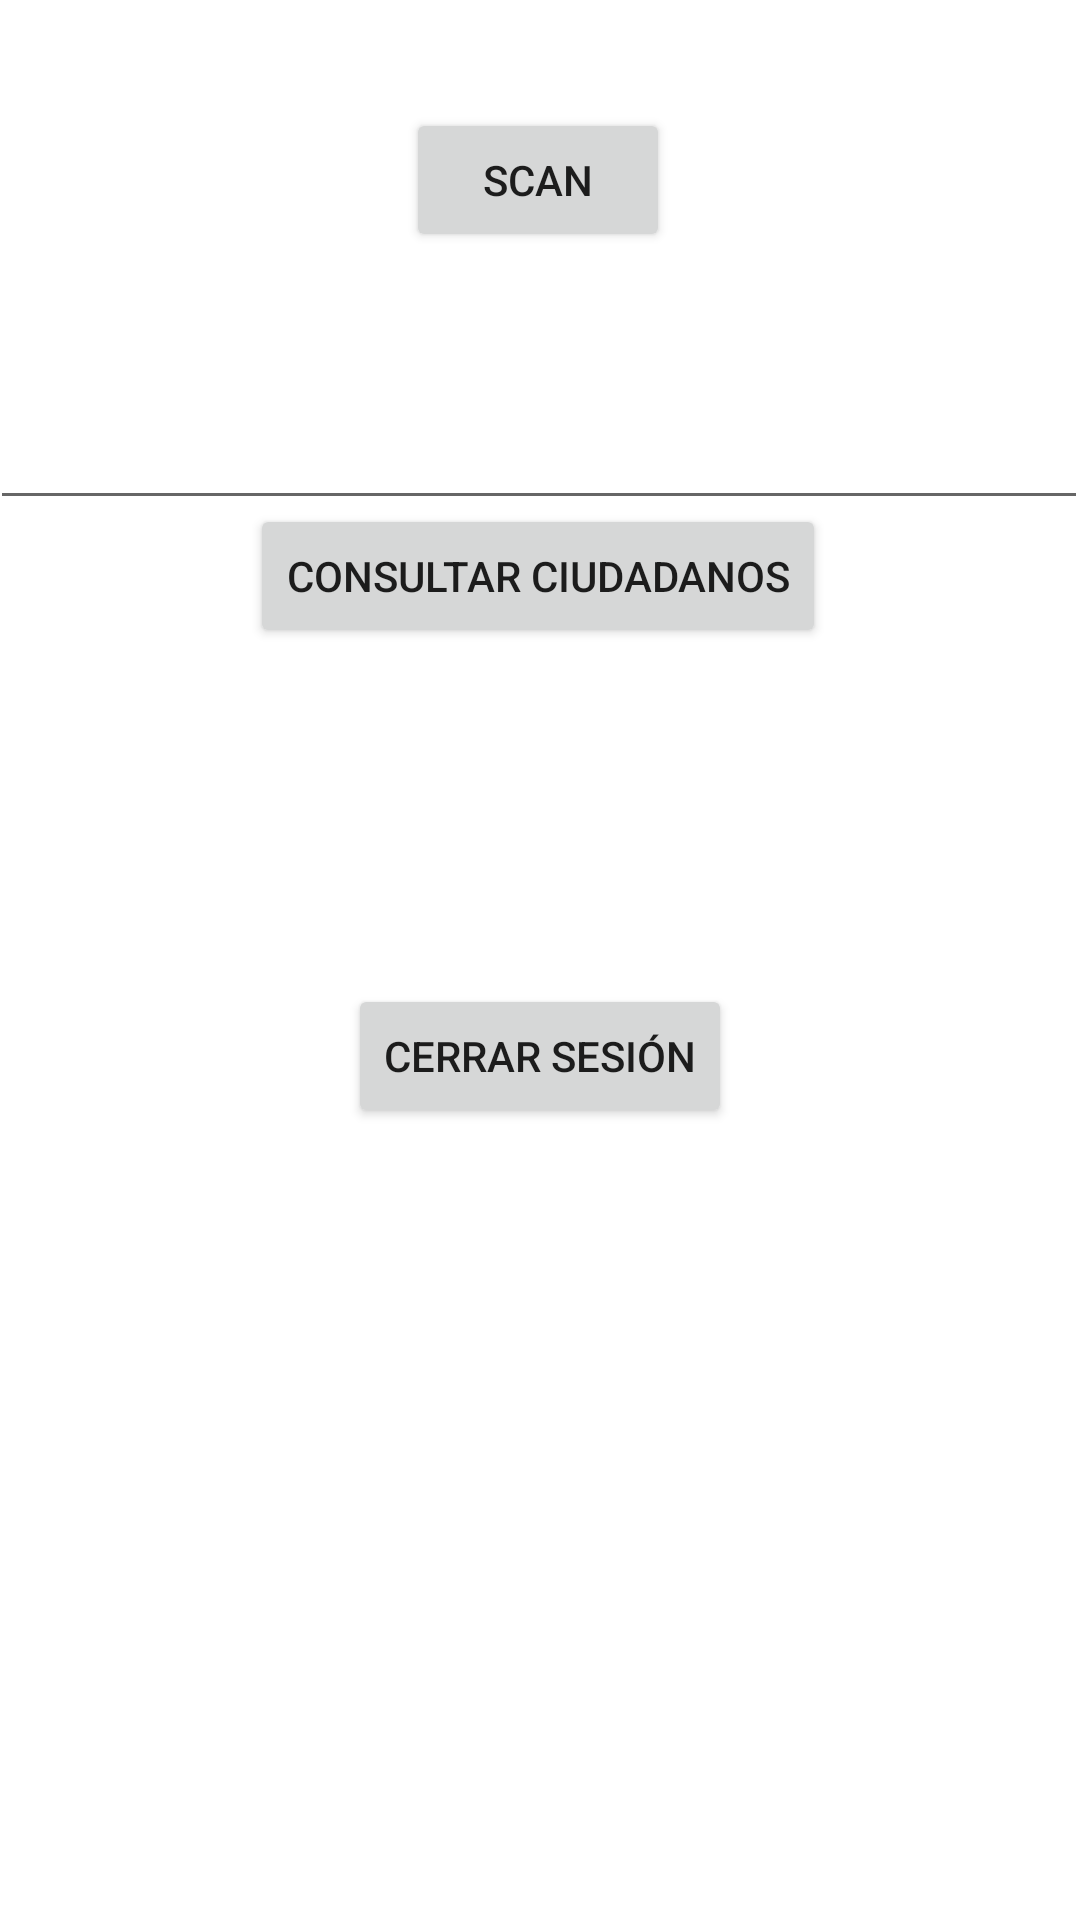

Android layout source for this screen:
<!-- AndroidManifest.xml: application theme Theme.App_escaner -->
<!-- res/layout/activity_inicio.xml -->
<?xml version="1.0" encoding="utf-8"?>
<androidx.constraintlayout.widget.ConstraintLayout xmlns:android="http://schemas.android.com/apk/res/android"
    xmlns:app="http://schemas.android.com/apk/res-auto"
    xmlns:tools="http://schemas.android.com/tools"
    android:layout_width="match_parent"
    android:layout_height="match_parent"
    tools:context=".Inicio">

    <Button
        android:id="@+id/btnScan"
        android:layout_width="wrap_content"
        android:layout_height="wrap_content"
        android:layout_marginTop="36dp"
        android:gravity="center"
        android:text="Scan"
        app:layout_constraintEnd_toEndOf="parent"
        app:layout_constraintHorizontal_bias="0.498"
        app:layout_constraintStart_toStartOf="parent"
        app:layout_constraintTop_toTopOf="parent" />

    <EditText
        android:id="@+id/txtResultado"
        android:layout_width="366dp"
        android:layout_height="54dp"
        android:layout_marginTop="36dp"
        android:ems="10"
        android:inputType="textPersonName"
        app:layout_constraintBottom_toTopOf="@+id/btnConsultarCiudadanos"
        app:layout_constraintEnd_toEndOf="parent"
        app:layout_constraintHorizontal_bias="0.644"
        app:layout_constraintStart_toStartOf="parent"
        app:layout_constraintTop_toBottomOf="@+id/btnScan"
        app:layout_constraintVertical_bias="0.134" />

    <Button
        android:id="@+id/btnConsultarCiudadanos"
        android:layout_width="wrap_content"
        android:layout_height="wrap_content"
        android:layout_marginBottom="424dp"
        android:text="Consultar ciudadanos"
        app:layout_constraintBottom_toBottomOf="parent"
        app:layout_constraintEnd_toEndOf="parent"
        app:layout_constraintHorizontal_bias="0.497"
        app:layout_constraintStart_toStartOf="parent" />

    <Button
        android:id="@+id/btn_cerrar"
        android:layout_width="wrap_content"
        android:layout_height="wrap_content"
        android:layout_marginBottom="264dp"
        android:text="Cerrar Sesión"
        app:layout_constraintBottom_toBottomOf="parent"
        app:layout_constraintEnd_toEndOf="parent"
        app:layout_constraintStart_toStartOf="parent" />


</androidx.constraintlayout.widget.ConstraintLayout>
<!-- resources referenced by this layout -->
<resources>
  <style name="Theme.App_escaner" parent="Theme.MaterialComponents.DayNight.DarkActionBar">
          
          <item name="colorPrimary">@color/purple_500</item>
          <item name="colorPrimaryVariant">@color/purple_700</item>
          <item name="colorOnPrimary">@color/white</item>
          
          <item name="colorSecondary">@color/teal_200</item>
          <item name="colorSecondaryVariant">@color/teal_700</item>
          <item name="colorOnSecondary">@color/black</item>
          
          <item name="android:statusBarColor">?attr/colorPrimaryVariant</item>
          
      </style>
  <!-- not gathered from this repository: default colours our renderer supplied (Android Studio template values) -->
  <color name="purple_500">#FF6200EE</color>
  <color name="purple_700">#FF3700B3</color>
  <color name="teal_200">#FF03DAC5</color>
  <color name="teal_700">#FF018786</color>
  <color name="black">#FF000000</color>
  <color name="white">#FFFFFFFF</color>
</resources>
